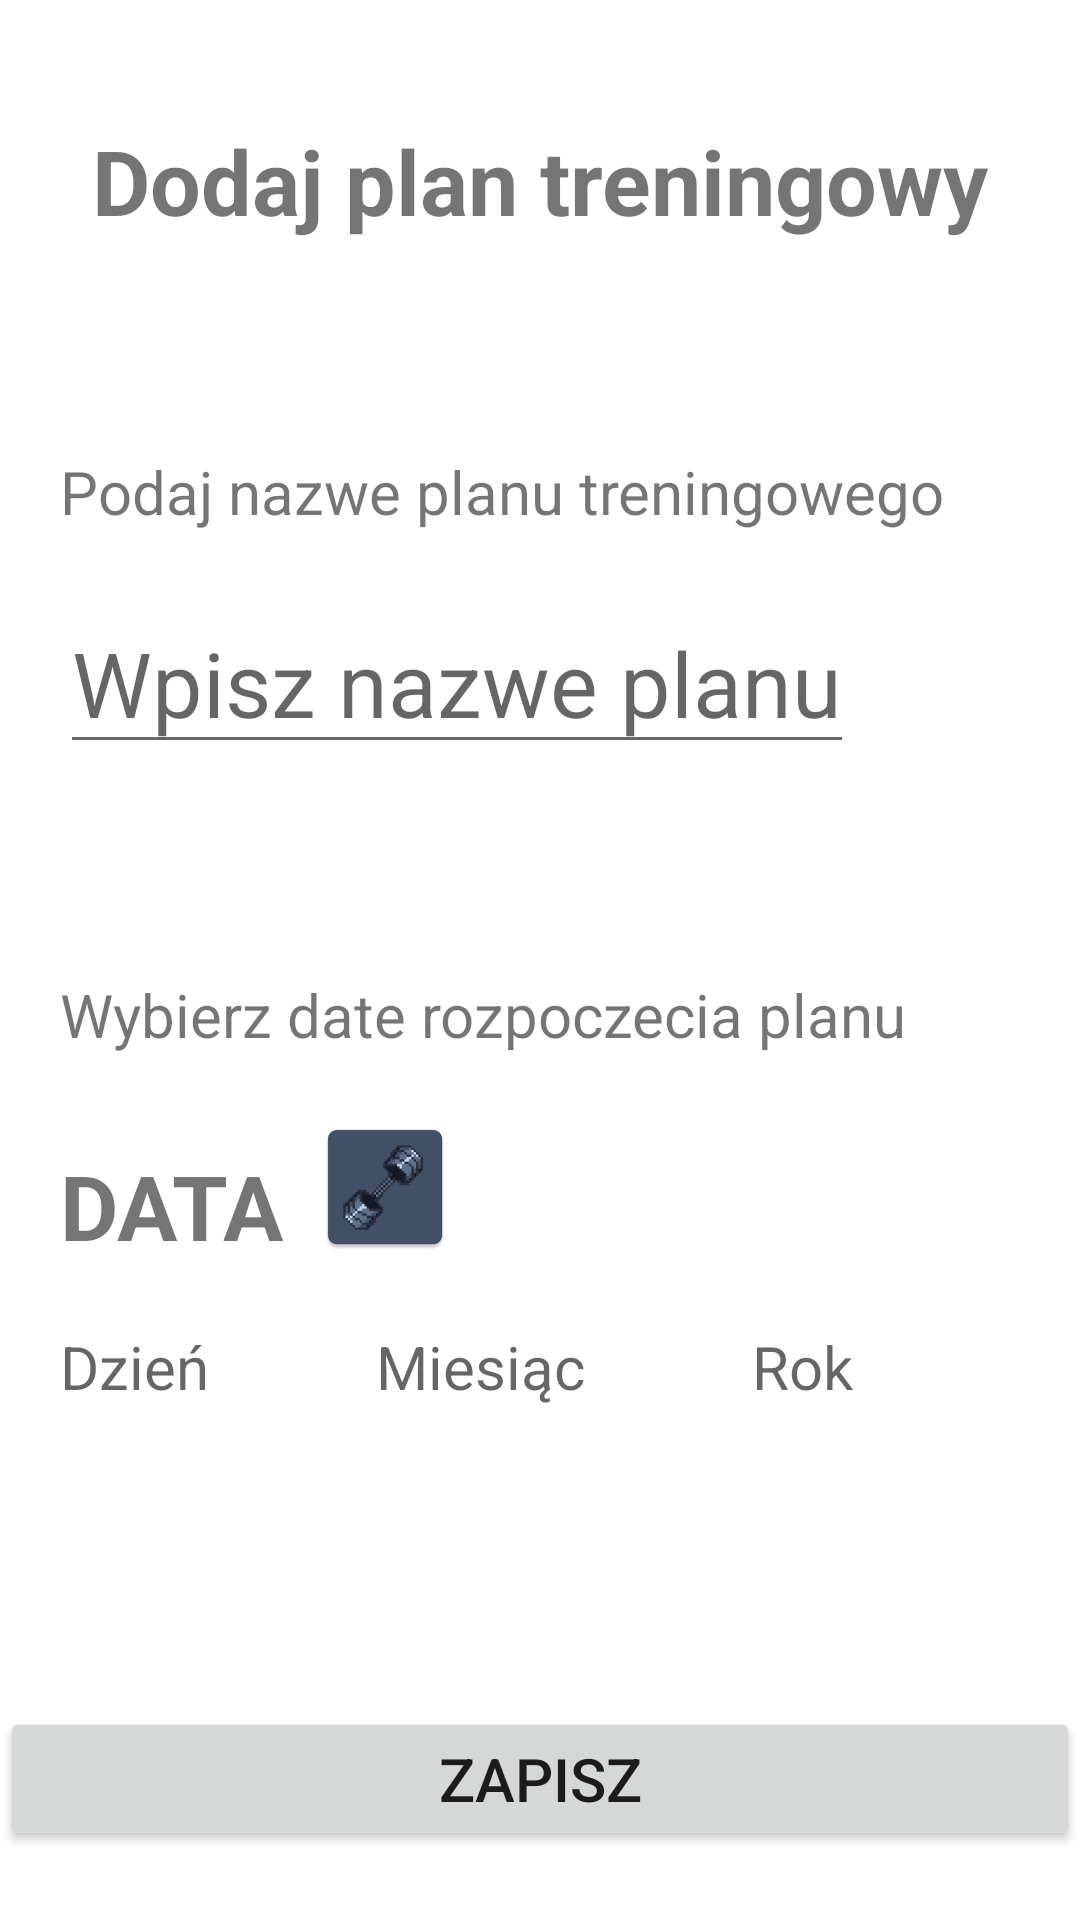

This screen was rendered from an Android layout file. Write that file and the resources it references.
<!-- AndroidManifest.xml: application theme Theme.GymPlanApp -->
<!-- res/layout/fragment_add_training_plan.xml -->
<?xml version="1.0" encoding="utf-8"?>
<LinearLayout xmlns:android="http://schemas.android.com/apk/res/android"
    xmlns:tools="http://schemas.android.com/tools"
    android:layout_width="match_parent"
    android:layout_height="match_parent"
    tools:context=".ui.training_plan_fragment.add_training_plan_fragment.AddTrainingPlanFragment"
    android:orientation="vertical">

    <TextView
        android:layout_width="match_parent"
        android:layout_height="wrap_content"
        android:layout_marginTop="40dp"
        android:textSize="30dp"
        android:textStyle="bold"
        android:gravity="center"
        android:text="@string/add_plan" />

    <TextView
        android:layout_width="match_parent"
        android:layout_height="wrap_content"
        android:layout_marginLeft="20dp"
        android:layout_marginRight="20dp"
        android:layout_marginTop="70dp"
        android:textSize="20sp"
        android:text="@string/info_get_plan_name" />

   <EditText
       android:id="@+id/enter_plan_name"
       android:layout_margin="20dp"
       android:layout_width="wrap_content"
       android:layout_height="wrap_content"
       android:textSize="30sp"
       android:hint="Wpisz nazwe planu"/>

    <TextView
        android:text="@string/info_get_date_plan"
        android:layout_width="match_parent"
        android:layout_height="wrap_content"
        android:layout_marginLeft="20dp"
        android:layout_marginRight="20dp"
        android:layout_marginTop="50dp"
        android:textSize="20sp"/>

    <LinearLayout
        android:layout_width="wrap_content"
        android:layout_height="wrap_content"
        android:orientation="horizontal"
        android:layout_margin="20dp">

        <TextView
            android:text="DATA"
            android:layout_marginTop="10dp"
            android:layout_width="wrap_content"
            android:layout_height="wrap_content"
            android:textSize="30sp"
            android:textStyle="bold"/>

        <ImageView
            android:id="@+id/calendarImage"
            android:src="@mipmap/ic_launcher"
            android:layout_marginLeft="10dp"
            android:layout_width="wrap_content"
            android:layout_height="wrap_content"/>

    </LinearLayout>

    <LinearLayout
        android:layout_width="match_parent"
        android:layout_height="wrap_content"
        android:orientation="horizontal"
        android:layout_marginLeft="20dp"
        android:layout_marginRight="20dp">

        <TextView
            android:id="@+id/dayTv"
            android:layout_width="wrap_content"
            android:layout_height="wrap_content"
            android:hint="Dzień"
            android:layout_weight="1"
            android:textSize="20sp"/>

        <TextView
            android:id="@+id/monthTv"
            android:layout_width="wrap_content"
            android:layout_height="wrap_content"
            android:hint="Miesiąc"
            android:layout_weight="1"
            android:textSize="20sp"/>

        <TextView
            android:id="@+id/yearTv"
            android:layout_width="wrap_content"
            android:layout_height="wrap_content"
            android:hint="Rok"
            android:layout_weight="1"
            android:textSize="20sp"/>

    </LinearLayout>

    <Button
        android:id="@+id/savePlanBtn"
        android:layout_width="match_parent"
        android:layout_height="wrap_content"
        android:gravity="center"
        android:textSize="20sp"
        android:text="@string/button_save"
        android:layout_marginTop="100dp"/>
</LinearLayout>
<!-- resources referenced by this layout -->
<resources>
  <!-- mipmap ic_launcher: webp bitmap (mipmap-hdpi, 1876 bytes) -->
  <string name="add_plan">Dodaj plan treningowy</string>
  <string name="button_save">Zapisz</string>
  <string name="info_get_date_plan">Wybierz date rozpoczecia planu</string>
  <string name="info_get_plan_name">Podaj nazwe planu treningowego</string>
  <style name="Theme.GymPlanApp" parent="Theme.MaterialComponents.DayNight.DarkActionBar">
          
          <item name="colorPrimary">@color/purple_500</item>
          <item name="colorPrimaryVariant">@color/purple_700</item>
          <item name="colorOnPrimary">@color/white</item>
          
          <item name="colorSecondary">@color/teal_200</item>
          <item name="colorSecondaryVariant">@color/teal_700</item>
          <item name="colorOnSecondary">@color/black</item>
          
          <item name="android:statusBarColor">?attr/colorPrimaryVariant</item>
          
      </style>
  <color name="purple_500">#FF6200EE</color>
  <color name="purple_700">#FF3700B3</color>
  <color name="white">#FFFFFFFF</color>
  <color name="teal_200">#FF03DAC5</color>
  <color name="teal_700">#FF018786</color>
  <color name="black">#FF000000</color>
</resources>
